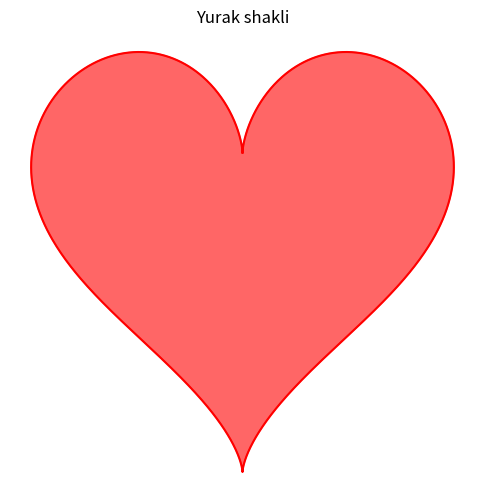

Source code (Python):
# -*- coding: utf-8 -*-
"""scratchpad

Automatically generated by Colab.

Original file is located at
    https://colab.research.google.com/<link-removed>
"""

import numpy as np
import matplotlib.pyplot as plt

# Yurak shaklini parametrik tenglamalari
t = np.linspace(0, 2 * np.pi, 1000)
x = 16 * np.sin(t)**3
y = 13 * np.cos(t) - 5 * np.cos(2 * t) - 2 * np.cos(3 * t) - np.cos(4 * t)

# Grafikni chizish
plt.figure(figsize=(6,6))
plt.plot(x, y, color='red')
plt.fill(x, y, color='red', alpha=0.6)  # Yurak shaklini to'ldirish
plt.title('Yurak shakli')
plt.axis('off')  # O'qlarni ko'rsatmaslik
plt.show()